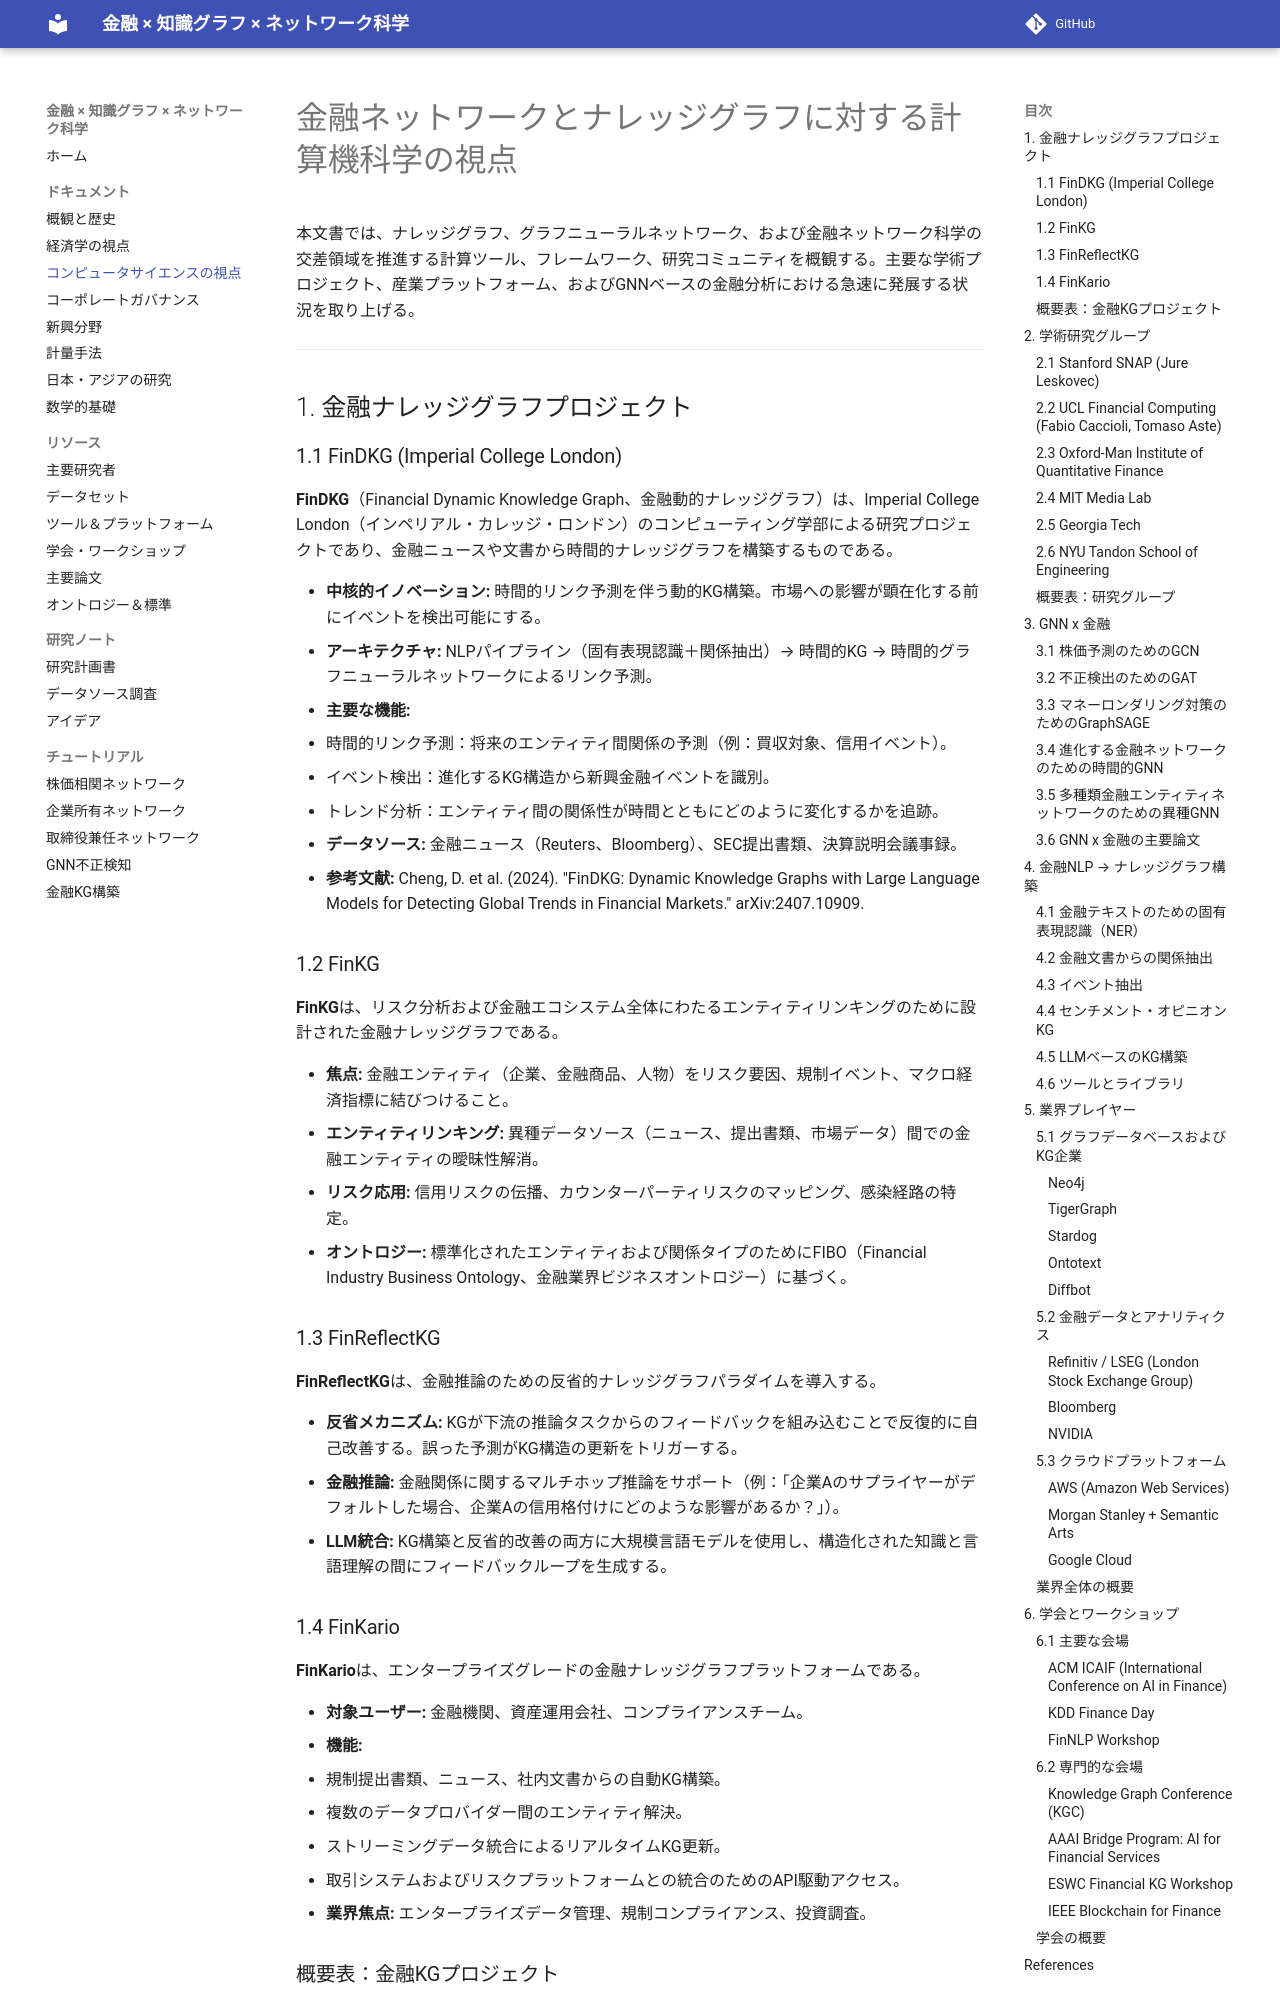

repository: yk0817/finance-knowledge-graph-network-science · page: 03-computer-science/index.html · generator: mkdocs

# 金融ネットワークとナレッジグラフに対する計算機科学の視点

本文書では、ナレッジグラフ、グラフニューラルネットワーク、および金融ネットワーク科学の交差領域を推進する計算ツール、フレームワーク、研究コミュニティを概観する。主要な学術プロジェクト、産業プラットフォーム、およびGNNベースの金融分析における急速に発展する状況を取り上げる。

---

## 1. 金融ナレッジグラフプロジェクト

### 1.1 FinDKG (Imperial College London)

**FinDKG**（Financial Dynamic Knowledge Graph、金融動的ナレッジグラフ）は、Imperial College London（インペリアル・カレッジ・ロンドン）のコンピューティング学部による研究プロジェクトであり、金融ニュースや文書から時間的ナレッジグラフを構築するものである。

- **中核的イノベーション:** 時間的リンク予測を伴う動的KG構築。市場への影響が顕在化する前にイベントを検出可能にする。
- **アーキテクチャ:** NLPパイプライン（固有表現認識＋関係抽出）→ 時間的KG → 時間的グラフニューラルネットワークによるリンク予測。
- **主要な機能:**
  - 時間的リンク予測：将来のエンティティ間関係の予測（例：買収対象、信用イベント）。
  - イベント検出：進化するKG構造から新興金融イベントを識別。
  - トレンド分析：エンティティ間の関係性が時間とともにどのように変化するかを追跡。
- **データソース:** 金融ニュース（Reuters、Bloomberg）、SEC提出書類、決算説明会議事録。
- **参考文献:** Cheng, D. et al. (2024). "FinDKG: Dynamic Knowledge Graphs with Large Language Models for Detecting Global Trends in Financial Markets." arXiv:2407.10909.

### 1.2 FinKG

**FinKG**は、リスク分析および金融エコシステム全体にわたるエンティティリンキングのために設計された金融ナレッジグラフである。

- **焦点:** 金融エンティティ（企業、金融商品、人物）をリスク要因、規制イベント、マクロ経済指標に結びつけること。
- **エンティティリンキング:** 異種データソース（ニュース、提出書類、市場データ）間での金融エンティティの曖昧性解消。
- **リスク応用:** 信用リスクの伝播、カウンターパーティリスクのマッピング、感染経路の特定。
- **オントロジー:** 標準化されたエンティティおよび関係タイプのためにFIBO（Financial Industry Business Ontology、金融業界ビジネスオントロジー）に基づく。

### 1.3 FinReflectKG

**FinReflectKG**は、金融推論のための反省的ナレッジグラフパラダイムを導入する。

- **反省メカニズム:** KGが下流の推論タスクからのフィードバックを組み込むことで反復的に自己改善する。誤った予測がKG構造の更新をトリガーする。
- **金融推論:** 金融関係に関するマルチホップ推論をサポート（例：「企業Aのサプライヤーがデフォルトした場合、企業Aの信用格付けにどのような影響があるか？」）。
- **LLM統合:** KG構築と反省的改善の両方に大規模言語モデルを使用し、構造化された知識と言語理解の間にフィードバックループを生成する。

### 1.4 FinKario

**FinKario**は、エンタープライズグレードの金融ナレッジグラフプラットフォームである。

- **対象ユーザー:** 金融機関、資産運用会社、コンプライアンスチーム。
- **機能:**
  - 規制提出書類、ニュース、社内文書からの自動KG構築。
  - 複数のデータプロバイダー間のエンティティ解決。
  - ストリーミングデータ統合によるリアルタイムKG更新。
  - 取引システムおよびリスクプラットフォームとの統合のためのAPI駆動アクセス。
- **業界焦点:** エンタープライズデータ管理、規制コンプライアンス、投資調査。
